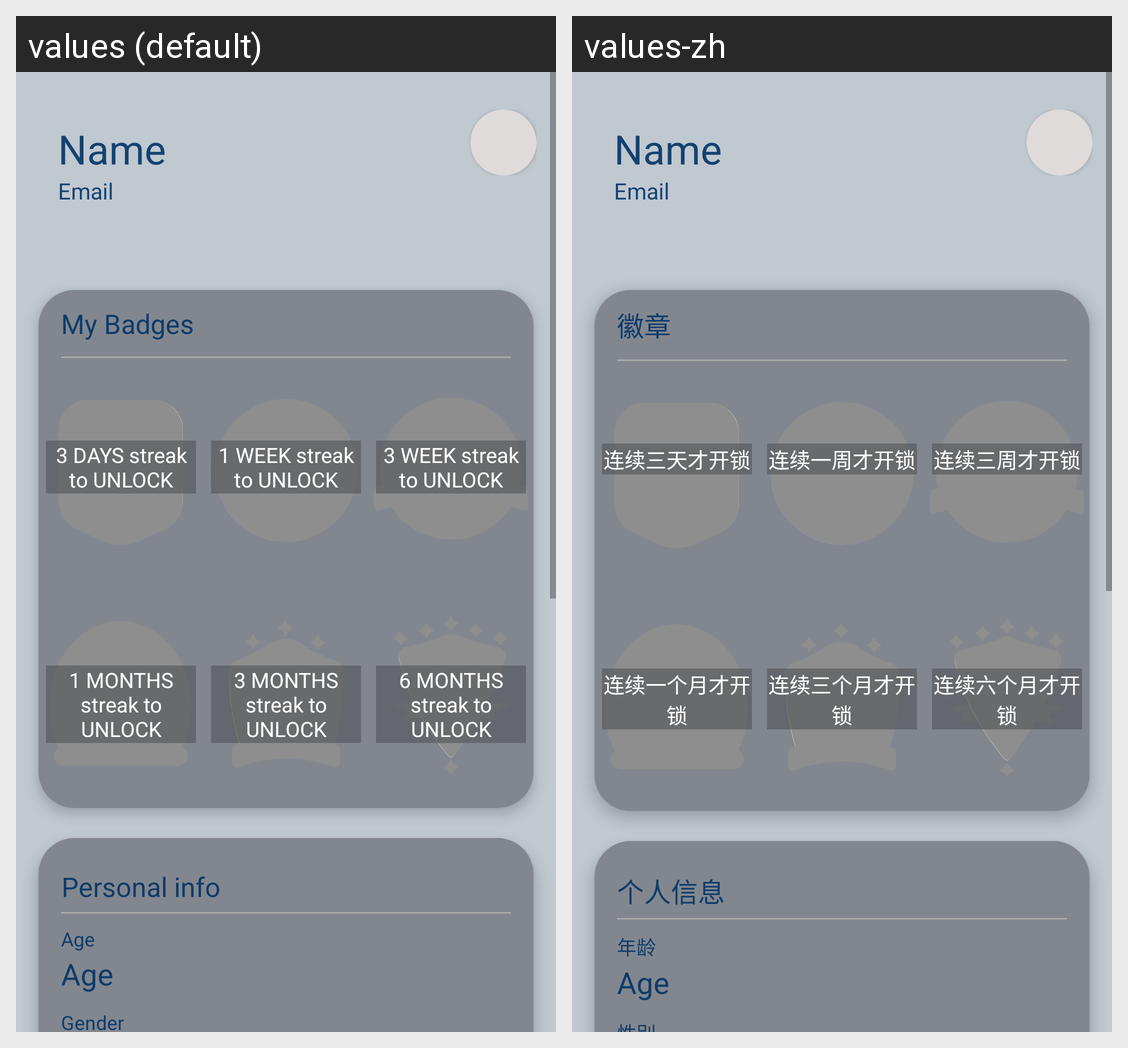

For this localized Android screen grid, give each drawn string resource with its value in every locale shown.
Android screen res/layout/fragment_settings.xml rendered under 2 locales, left to right: values (default), values-zh. Device: Nexus 5 (rendered at 1080×1920; each locale shown at half size, 540×960, under a caption strip naming it); theme AppTheme.
Strings drawn on this screen, with the default value and each locale's value (text and hints the layout hard-codes, and strings that could not be matched under every locale, appear in the picture but are not listed):

My_Badges
  values: My Badges
  values-zh: 徽章

b3_DAYS_streak_to_UNLOCK
  values: 3 DAYS streak to UNLOCK
  values-zh: 连续三天才开锁

b1_WEEK_streak_to_UNLOCK
  values: 1 WEEK streak to UNLOCK
  values-zh: 连续一周才开锁

b3_WEEK_streak_to_UNLOCK
  values: 3 WEEK streak to UNLOCK
  values-zh: 连续三周才开锁

b1_MONTH_streak_to_UNLOCK
  values: 1 MONTHS streak to UNLOCK
  values-zh: 连续一个月才开锁

b3_MONTH_streak_to_UNLOCK
  values: 3 MONTHS streak to UNLOCK
  values-zh: 连续三个月才开锁

b6_MONTH_streak_to_UNLOCK
  values: 6 MONTHS streak to UNLOCK
  values-zh: 连续六个月才开锁

Personal_info
  values: Personal info
  values-zh: 个人信息

Age
  values: Age
  values-zh: 年龄
